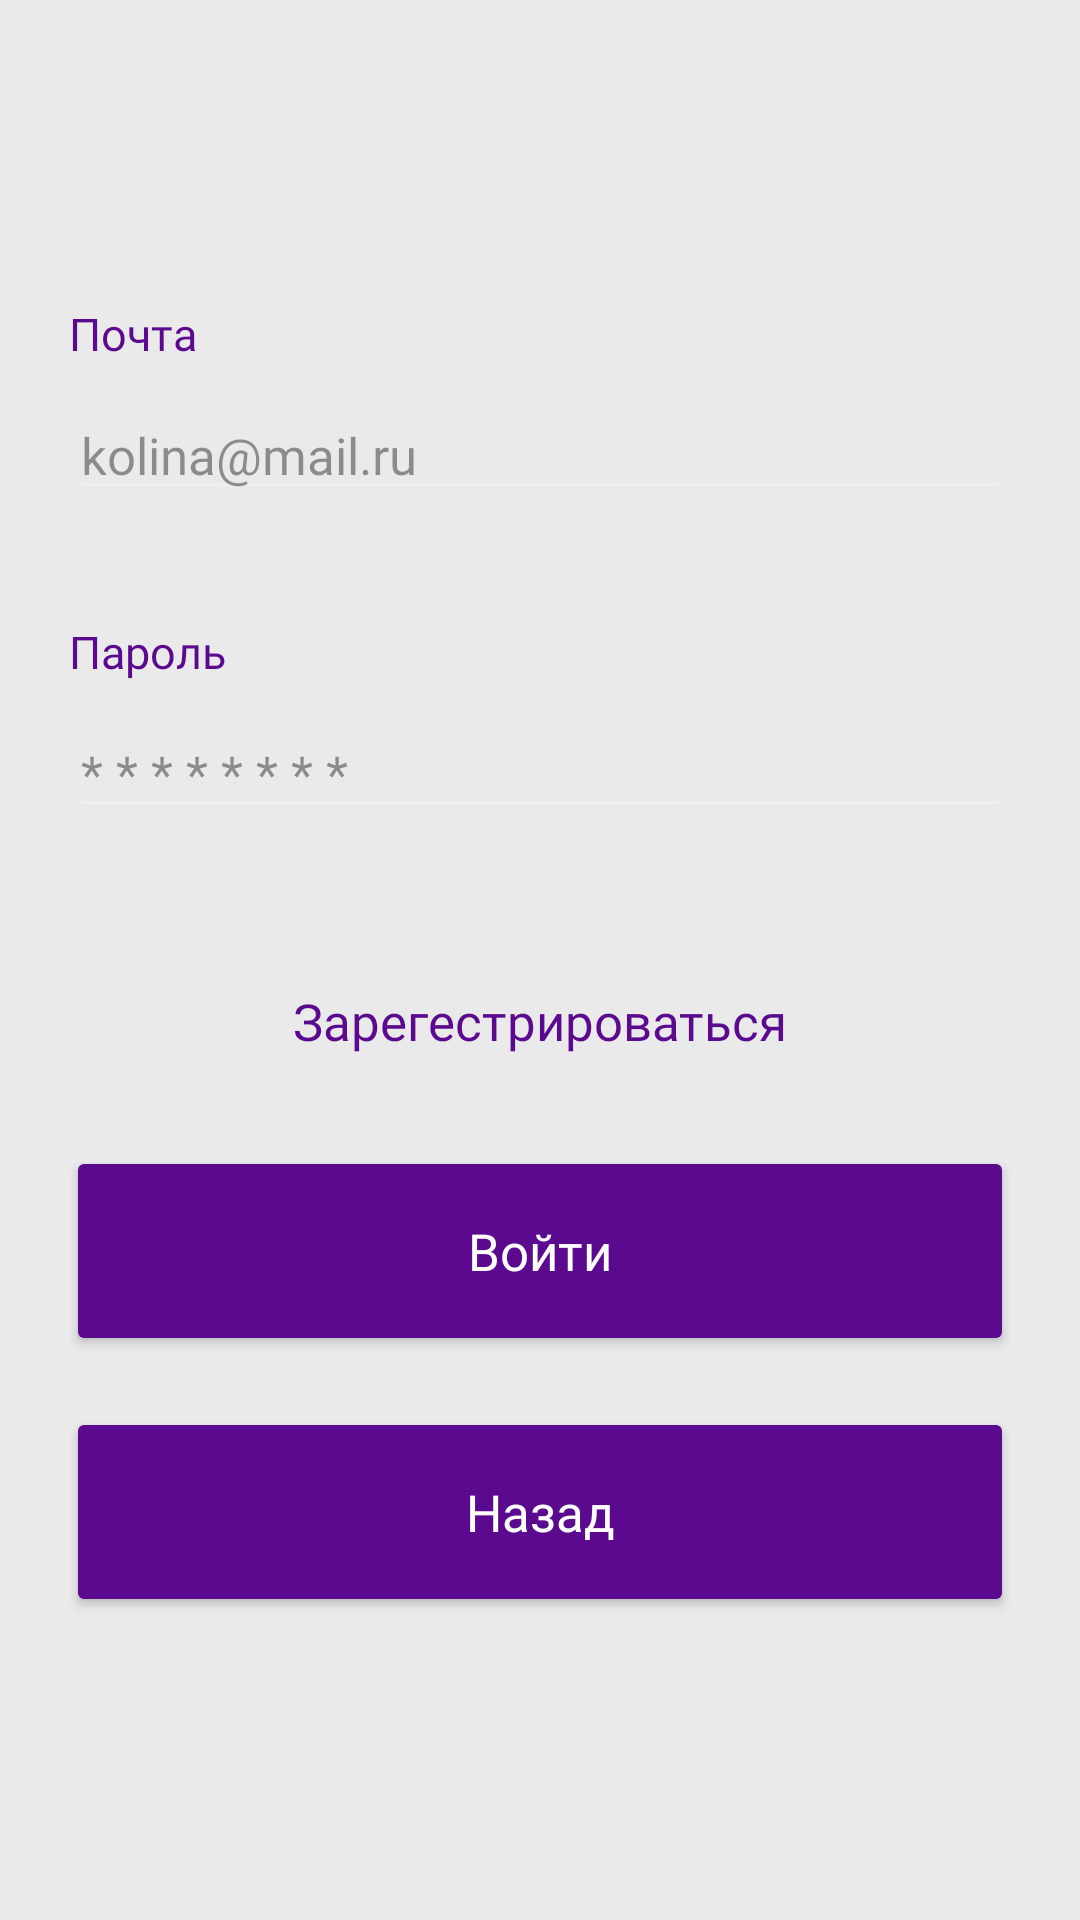

The Android layout XML behind this screen, and the referenced resources:
<!-- AndroidManifest.xml: application theme Theme.AppCompat.NoActionBar -->
<!-- res/layout/activity_log_in.xml -->
<?xml version="1.0" encoding="utf-8"?>
<LinearLayout xmlns:android="http://schemas.android.com/apk/res/android"
    xmlns:app="http://schemas.android.com/apk/res-auto"
    xmlns:tools="http://schemas.android.com/tools"
    android:layout_width="match_parent"
    android:layout_height="match_parent"
    android:background="@drawable/cornen_radius"
    android:orientation="vertical">


    <ScrollView
        android:layout_width="match_parent"
        android:layout_height="match_parent"
        android:layout_gravity="center"
        android:background="#EAEAEA"
        tools:ignore="SpeakableTextPresentCheck">

        <LinearLayout
            android:layout_width="match_parent"
            android:layout_height="match_parent"
            android:layout_gravity="center"
            android:background="#EAEAEA"
            android:gravity="center"
            android:orientation="vertical">

            <LinearLayout
                android:layout_width="match_parent"
                android:layout_height="match_parent"
                android:layout_marginLeft="23.06dp"
                android:layout_marginRight="23.06dp"
                android:gravity="center"
                android:orientation="vertical">

                <TextView
                    android:id="@+id/textView"
                    android:layout_width="match_parent"
                    android:layout_height="wrap_content"
                    android:alpha="1"
                    android:fontFamily="@font/comfortaa"
                    android:text="Почта"
                    android:textColor="#5B098F"
                    android:textSize="15sp" />

                <EditText
                    android:id="@+id/email"
                    android:layout_width="match_parent"
                    android:layout_height="match_parent"
                    android:layout_marginTop="9.01dp"
                    android:alpha="0.4"
                    android:fontFamily="@font/comfortaa"
                    android:hint="kolina@mail.ru"
                    android:inputType="textEmailAddress"
                    android:lines="1"
                    android:outlineAmbientShadowColor="#000000"
                    android:outlineSpotShadowColor="#000000"
                    android:shadowColor="#000000"
                    android:singleLine="true"
                    android:textColor="#000000"
                    android:textColorHighlight="#000000"
                    android:textColorHint="#000000"
                    android:textColorLink="#000000"
                    android:textSize="17sp" />

                <TextView
                    android:id="@+id/textView2"
                    android:layout_width="match_parent"
                    android:layout_height="wrap_content"
                    android:layout_marginTop="37.04dp"
                    android:alpha="1"
                    android:fontFamily="@font/comfortaa"
                    android:text="Пароль"
                    android:textColor="#5B098F"
                    android:textSize="15sp" />

                <EditText
                    android:id="@+id/password"
                    android:layout_width="match_parent"
                    android:layout_height="match_parent"
                    android:layout_marginTop="9.01dp"
                    android:alpha="0.4"
                    android:fontFamily="@font/comfortaa"
                    android:hint="* * * * * * * * "
                    android:inputType="textPassword"
                    android:lines="1"
                    android:singleLine="true"
                    android:textColor="#000000"
                    android:textColorHighlight="#000000"
                    android:textColorHint="#000000"
                    android:textColorLink="#000000"
                    android:textSize="17sp" />

                <TextView
                    android:id="@+id/textView3"
                    android:layout_width="match_parent"
                    android:layout_height="wrap_content"
                    android:layout_marginTop="53.06dp"
                    android:fontFamily="@font/comfortaa"
                    android:gravity="center"
                    android:onClick="signUp"
                    android:text="Зарегестрироваться"
                    android:textColor="#5B098F"
                    android:textSize="17sp" />

                <Button
                    android:id="@+id/button"
                    android:layout_width="316sp"
                    android:layout_height="70dp"
                    android:layout_marginTop="30.26dp"
                    android:backgroundTint="#5B098F"
                    android:fontFamily="@font/comfortaa"
                    android:onClick="login"
                    android:text="Войти"
                    android:textAllCaps="false"
                    android:textColor="#FFFFFF"
                    android:textSize="17sp"
                    app:iconTint="#FFFFFF" />

                <Button
                    android:id="@+id/button1"
                    android:layout_width="316sp"
                    android:layout_height="70dp"
                    android:layout_marginTop="17dp"
                    android:backgroundTint="#5B098F"
                    android:fontFamily="@font/comfortaa"
                    android:onClick="back"
                    android:text="Назад"
                    android:textAllCaps="false"
                    android:textSize="17sp" />
            </LinearLayout>


        </LinearLayout>
    </ScrollView>
</LinearLayout>
<!-- resources referenced by this layout -->
<resources>
  <!-- drawable cornen_radius (drawable) -->
  <?xml version="1.0" encoding="utf-8"?>
  <shape xmlns:android="http://schemas.android.com/apk/res/android"
      android:shape="rectangle" android:padding="10dp">
      <solid android:color="#d4d4d4"/>
      <corners android:radius="60dp"/>
  </shape>
</resources>
